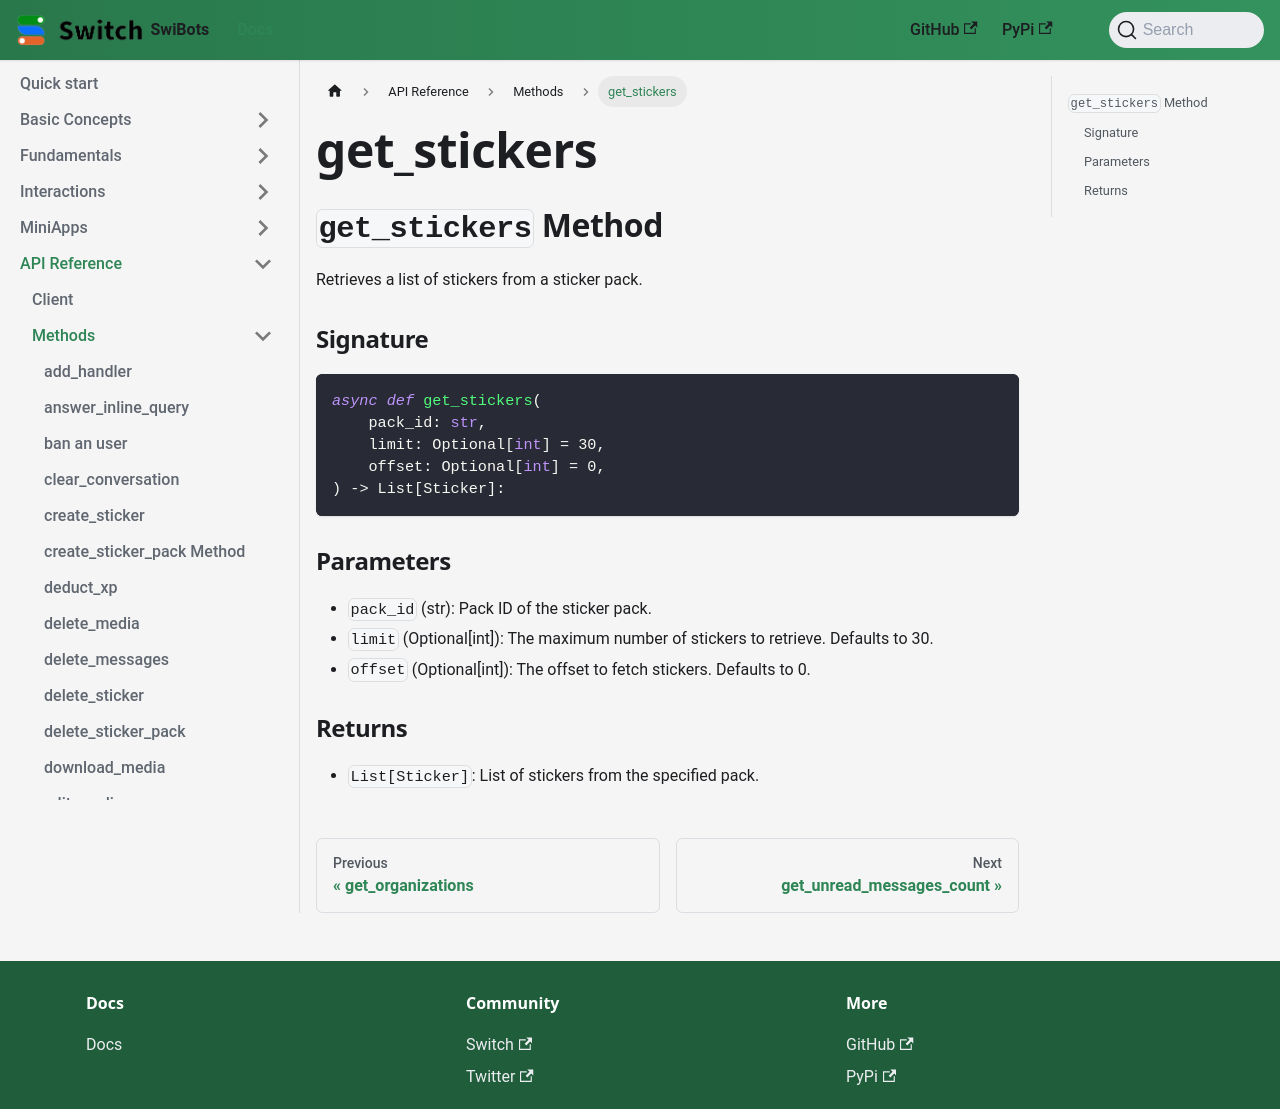

repository: switchcollab/Switch-Bots-Python-Library · page: docs/api_reference/methods/get_stickers/index.html · generator: docusaurus

## `get_stickers` Method

Retrieves a list of stickers from a sticker pack.

### Signature

```python
async def get_stickers(
    pack_id: str,
    limit: Optional[int] = 30,
    offset: Optional[int] = 0,
) -> List[Sticker]:
```

### Parameters

- `pack_id` (str): Pack ID of the sticker pack.
- `limit` (Optional[int]): The maximum number of stickers to retrieve. Defaults to 30.
- `offset` (Optional[int]): The offset to fetch stickers. Defaults to 0.

### Returns

- `List[Sticker]`: List of stickers from the specified pack.
